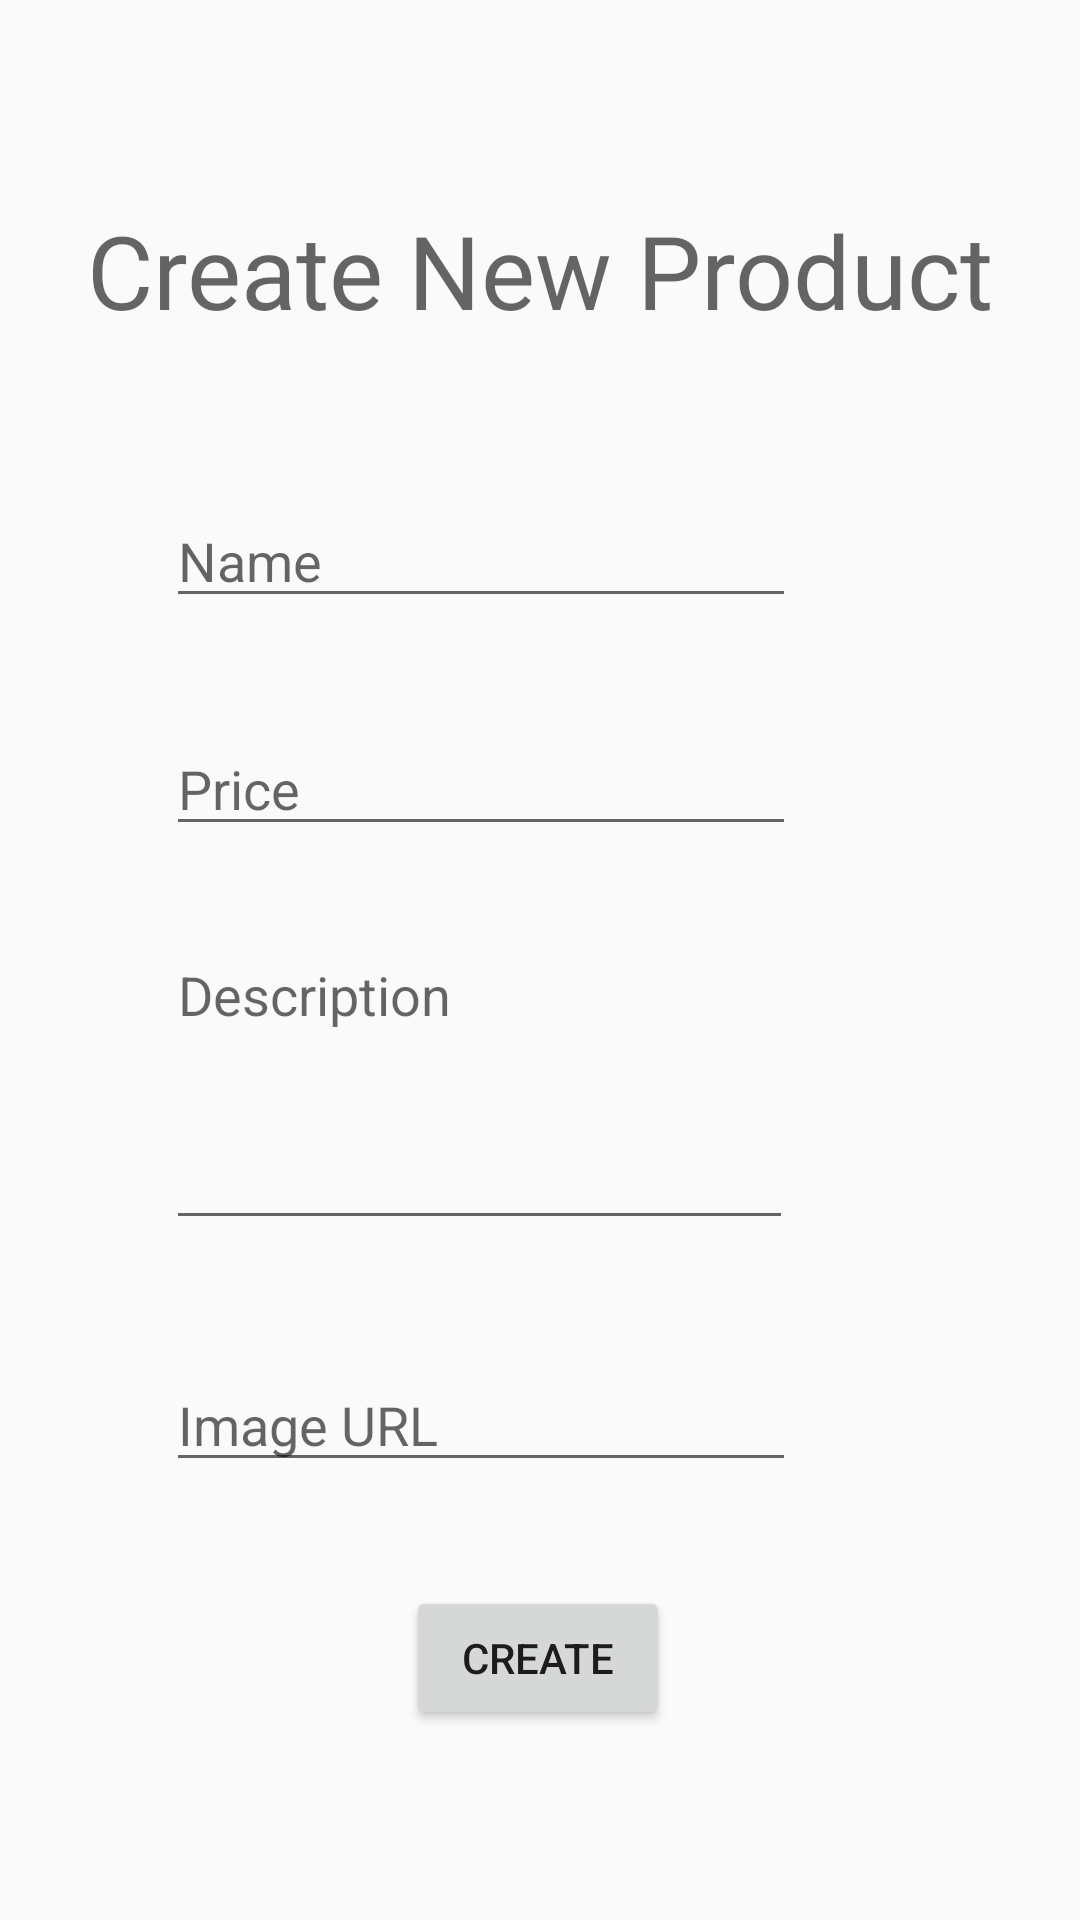

Reconstruct the res/layout file that produces this screen, plus the resources it refers to.
<!-- AndroidManifest.xml: application theme Theme.PRM392_Project -->
<!-- res/layout/activity_add_product.xml -->
<?xml version="1.0" encoding="utf-8"?>
<androidx.constraintlayout.widget.ConstraintLayout xmlns:android="http://schemas.android.com/apk/res/android"
    xmlns:app="http://schemas.android.com/apk/res-auto"
    xmlns:tools="http://schemas.android.com/tools"
    android:layout_width="match_parent"
    android:layout_height="match_parent"
    tools:context=".AddProductActivity">

    <TextView
        android:id="@+id/textView6"
        android:layout_width="wrap_content"
        android:layout_height="wrap_content"
        android:text="Create New Product"
        android:textAppearance="@style/TextAppearance.AppCompat.Display1"
        app:layout_constraintBottom_toBottomOf="parent"
        app:layout_constraintEnd_toEndOf="parent"
        app:layout_constraintStart_toStartOf="parent"
        app:layout_constraintTop_toTopOf="parent"
        app:layout_constraintVertical_bias="0.113" />

    <EditText
        android:id="@+id/editTextName"
        android:layout_width="wrap_content"
        android:layout_height="wrap_content"
        android:ems="10"
        android:hint="Name"
        android:inputType="textPersonName"
        app:layout_constraintBottom_toBottomOf="parent"
        app:layout_constraintEnd_toEndOf="parent"
        app:layout_constraintHorizontal_bias="0.368"
        app:layout_constraintStart_toStartOf="parent"
        app:layout_constraintTop_toTopOf="parent"
        app:layout_constraintVertical_bias="0.275" />

    <EditText
        android:id="@+id/editTextImageURL"
        android:layout_width="wrap_content"
        android:layout_height="wrap_content"
        android:ems="10"
        android:hint="Image URL"
        android:inputType="textUri"
        app:layout_constraintBottom_toBottomOf="parent"
        app:layout_constraintEnd_toEndOf="parent"
        app:layout_constraintHorizontal_bias="0.368"
        app:layout_constraintStart_toStartOf="parent"
        app:layout_constraintTop_toTopOf="parent"
        app:layout_constraintVertical_bias="0.756" />

    <EditText
        android:id="@+id/editTextPrice"
        android:layout_width="wrap_content"
        android:layout_height="wrap_content"
        android:ems="10"
        android:hint="Price"
        android:inputType="number"
        app:layout_constraintBottom_toBottomOf="parent"
        app:layout_constraintEnd_toEndOf="parent"
        app:layout_constraintHorizontal_bias="0.368"
        app:layout_constraintStart_toStartOf="parent"
        app:layout_constraintTop_toTopOf="parent"
        app:layout_constraintVertical_bias="0.402" />

    <EditText
        android:id="@+id/editTextDescription"
        android:layout_width="209dp"
        android:layout_height="104dp"
        android:ems="10"
        android:gravity="start|top"
        android:hint="Description"
        android:inputType="textMultiLine"
        app:layout_constraintBottom_toBottomOf="parent"
        app:layout_constraintEnd_toEndOf="parent"
        app:layout_constraintHorizontal_bias="0.366"
        app:layout_constraintStart_toStartOf="parent"
        app:layout_constraintTop_toTopOf="parent"
        app:layout_constraintVertical_bias="0.577" />

    <Button
        android:id="@+id/btnSave"
        android:layout_width="wrap_content"
        android:layout_height="wrap_content"
        android:onClick="onCreateClick"
        android:text="Create"
        app:layout_constraintBottom_toBottomOf="parent"
        app:layout_constraintEnd_toEndOf="parent"
        app:layout_constraintHorizontal_bias="0.498"
        app:layout_constraintStart_toStartOf="parent"
        app:layout_constraintTop_toTopOf="parent"
        app:layout_constraintVertical_bias="0.893" />

    <ProgressBar
        android:id="@+id/progressBarAddProduct"
        style="?android:attr/progressBarStyle"
        android:layout_width="wrap_content"
        android:layout_height="wrap_content"
        android:visibility="invisible"
        app:layout_constraintBottom_toBottomOf="parent"
        app:layout_constraintEnd_toEndOf="parent"
        app:layout_constraintHorizontal_bias="0.498"
        app:layout_constraintStart_toStartOf="parent"
        app:layout_constraintTop_toTopOf="parent"
        app:layout_constraintVertical_bias="0.963" />

</androidx.constraintlayout.widget.ConstraintLayout>
<!-- resources referenced by this layout -->
<resources>
  <style name="Theme.PRM392_Project" parent="Theme.AppCompat.Light.DarkActionBar">
          
          <item name="colorPrimary">@color/purple_500</item>
          <item name="colorPrimaryVariant">@color/purple_700</item>
          <item name="colorOnPrimary">@color/white</item>
          
          <item name="colorSecondary">@color/teal_200</item>
          <item name="colorSecondaryVariant">@color/teal_700</item>
          <item name="colorOnSecondary">@color/black</item>
          
          <item name="android:statusBarColor" tools:targetApi="l">?attr/colorPrimaryVariant</item>
          
      </style>
  <color name="purple_500">#FF6200EE</color>
  <color name="purple_700">#FF3700B3</color>
  <color name="white">#FFFFFFFF</color>
  <color name="teal_200">#FF03DAC5</color>
  <color name="teal_700">#FF018786</color>
  <color name="black">#FF000000</color>
</resources>
